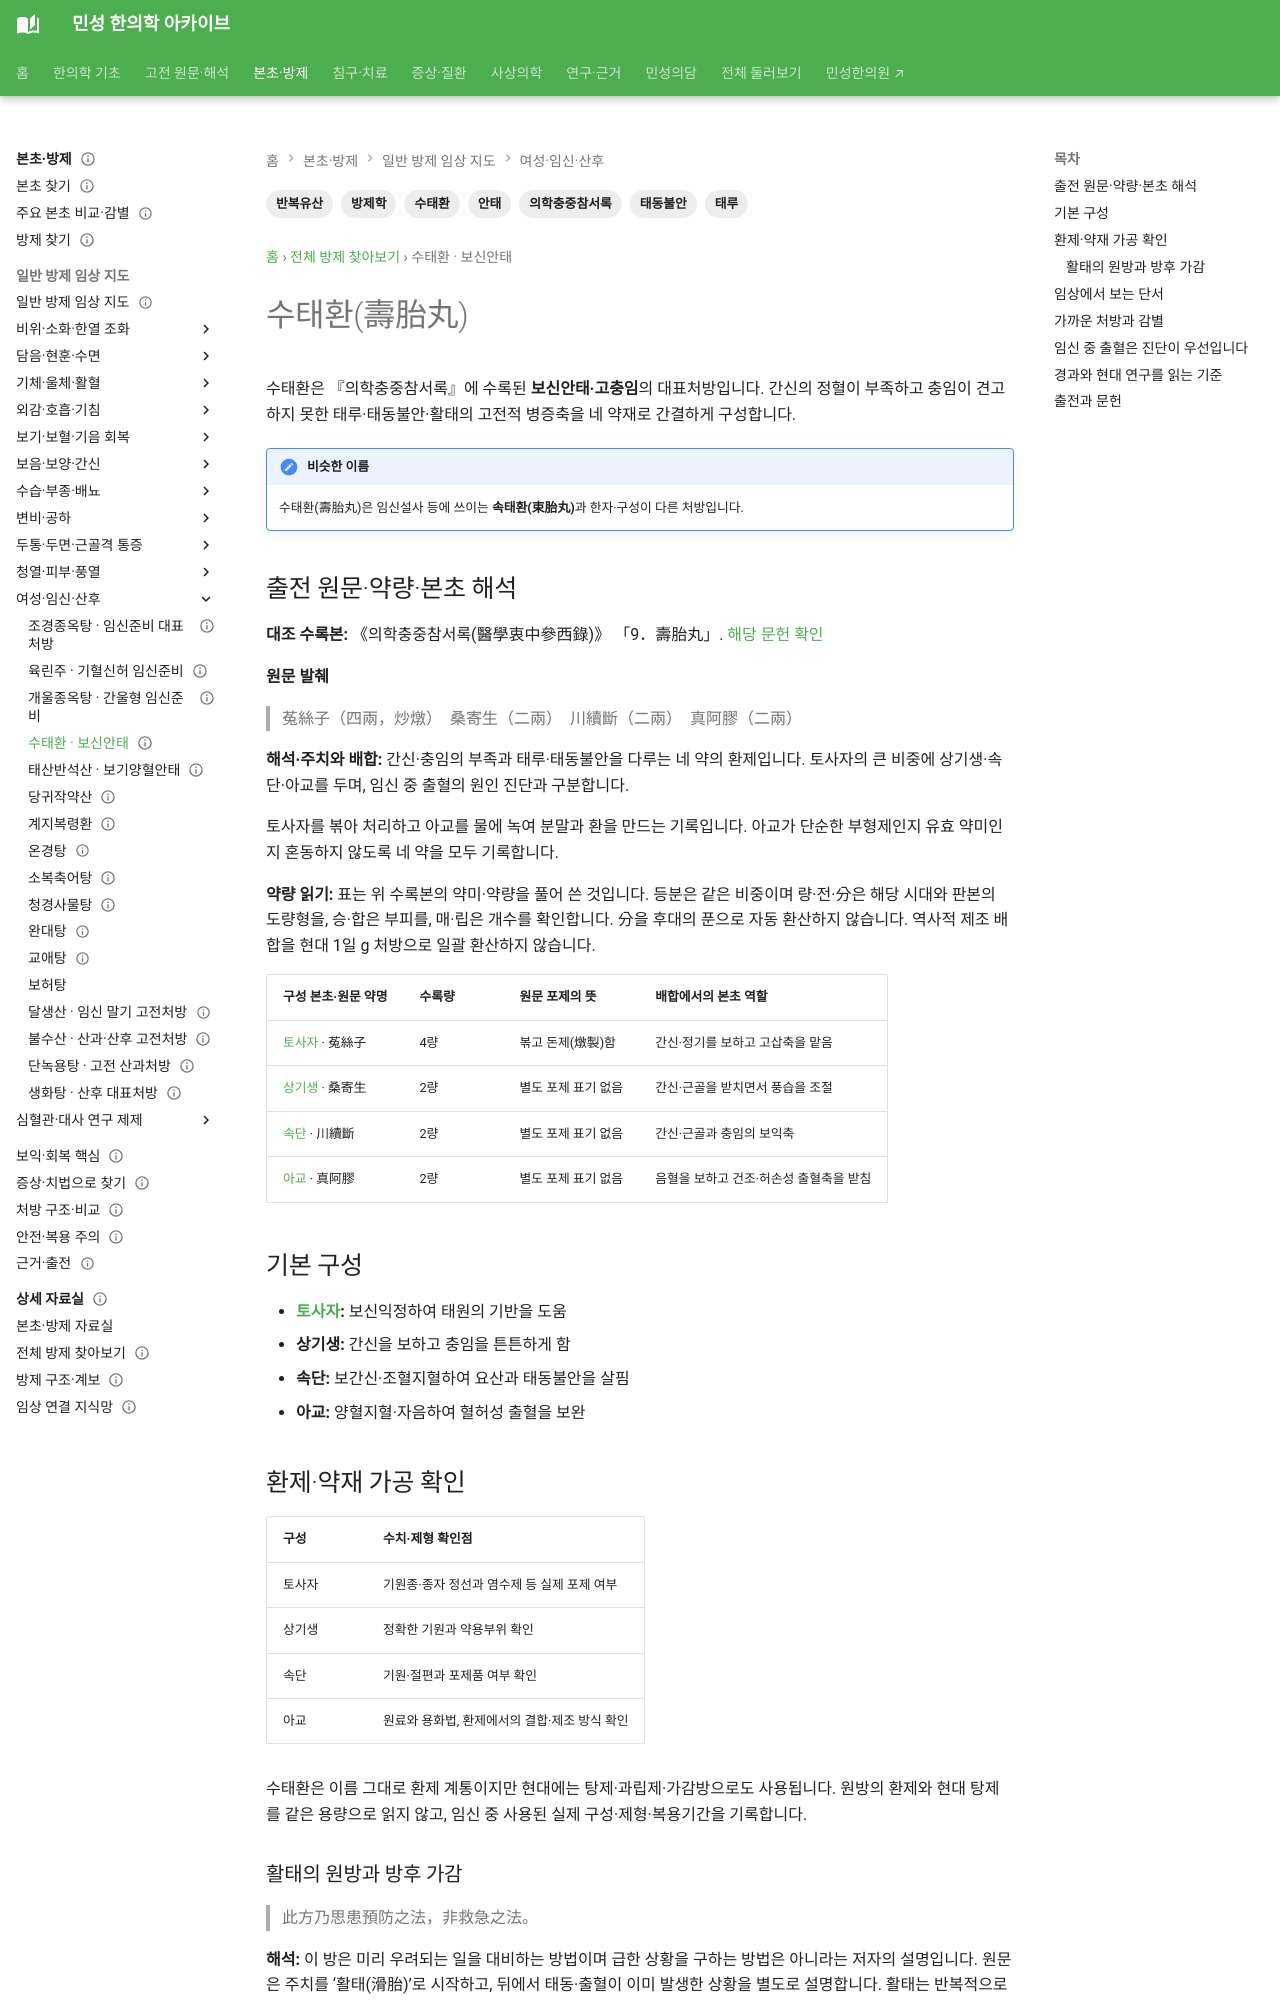

repository: joowon1111/minseong-korean-medicine-wiki · page: formulas/shoutai-wan/index.html · generator: mkdocs

---
title: 수태환(壽胎丸)
description: 토사자·상기생·속단·아교로 간신과 충임을 보강하는 수태환의 태루·태동불안·활태 감별과 임신 중 안전 원칙을 정리합니다.
tags: [방제학, 수태환, 의학충중참서록, 안태, 태루, 태동불안, 반복유산]
status: 검토완료
last_reviewed: 2026-09-17
---

# 수태환(壽胎丸)

수태환은 『의학충중참서록』에 수록된 **보신안태·고충임**의 대표처방입니다. 간신의 정혈이 부족하고 충임이 견고하지 못한 태루·태동불안·활태의 고전적 병증축을 네 약재로 간결하게 구성합니다.

!!! note "비슷한 이름"
    수태환(壽胎丸)은 임신설사 등에 쓰이는 **속태환(束胎丸)**과 한자·구성이 다른 처방입니다.

## 출전 원문·약량·본초 해석 {#source-dose-original}

**대조 수록본:** 《의학충중참서록(醫學衷中參西錄)》 「9．壽胎丸」. [해당 문헌 확인](https://jicheng.tw/tcm/book/醫學衷中參西錄/index.html)

**원문 발췌**

> 菟絲子（四兩，炒燉）　桑寄生（二兩）　川續斷（二兩）　真阿膠（二兩）

**해석·주치와 배합:** 간신·충임의 부족과 태루·태동불안을 다루는 네 약의 환제입니다. 토사자의 큰 비중에 상기생·속단·아교를 두며, 임신 중 출혈의 원인 진단과 구분합니다.

토사자를 볶아 처리하고 아교를 물에 녹여 분말과 환을 만드는 기록입니다. 아교가 단순한 부형제인지 유효 약미인지 혼동하지 않도록 네 약을 모두 기록합니다.

**약량 읽기:** 표는 위 수록본의 약미·약량을 풀어 쓴 것입니다. 등분은 같은 비중이며 량·전·分은 해당 시대와 판본의 도량형을, 승·합은 부피를, 매·립은 개수를 확인합니다. 分을 후대의 푼으로 자동 환산하지 않습니다. 역사적 제조 배합을 현대 1일 g 처방으로 일괄 환산하지 않습니다.

| 구성 본초·원문 약명 | 수록량 | 원문 포제의 뜻 | 배합에서의 본초 역할 |
|---|---|---|---|
| [토사자](../herbs/cuscuta-seed.md) · 菟絲子 | 4량 | 볶고 돈제(燉製)함 | 간신·정기를 보하고 고삽축을 맡음 |
| [상기생](../herbs/taxillus.md) · 桑寄生 | 2량 | 별도 포제 표기 없음 | 간신·근골을 받치면서 풍습을 조절 |
| [속단](../herbs/dipsacus.md) · 川續斷 | 2량 | 별도 포제 표기 없음 | 간신·근골과 충임의 보익축 |
| [아교](../herbs/donkey-hide-gelatin.md) · 真阿膠 | 2량 | 별도 포제 표기 없음 | 음혈을 보하고 건조·허손성 출혈축을 받침 |

## 기본 구성

- **[토사자](../herbs/cuscuta-seed.md):** 보신익정하여 태원의 기반을 도움
- **상기생:** 간신을 보하고 충임을 튼튼하게 함
- **속단:** 보간신·조혈지혈하여 요산과 태동불안을 살핌
- **아교:** 양혈지혈·자음하여 혈허성 출혈을 보완

## 환제·약재 가공 확인

| 구성 | 수치·제형 확인점 |
|---|---|
| 토사자 | 기원종·종자 정선과 염수제 등 실제 포제 여부 |
| 상기생 | 정확한 기원과 약용부위 확인 |
| 속단 | 기원·절편과 포제품 여부 확인 |
| 아교 | 원료와 용화법, 환제에서의 결합·제조 방식 확인 |

수태환은 이름 그대로 환제 계통이지만 현대에는 탕제·과립제·가감방으로도 사용됩니다. 원방의 환제와 현대 탕제를 같은 용량으로 읽지 않고, 임신 중 사용된 실제 구성·제형·복용기간을 기록합니다.
